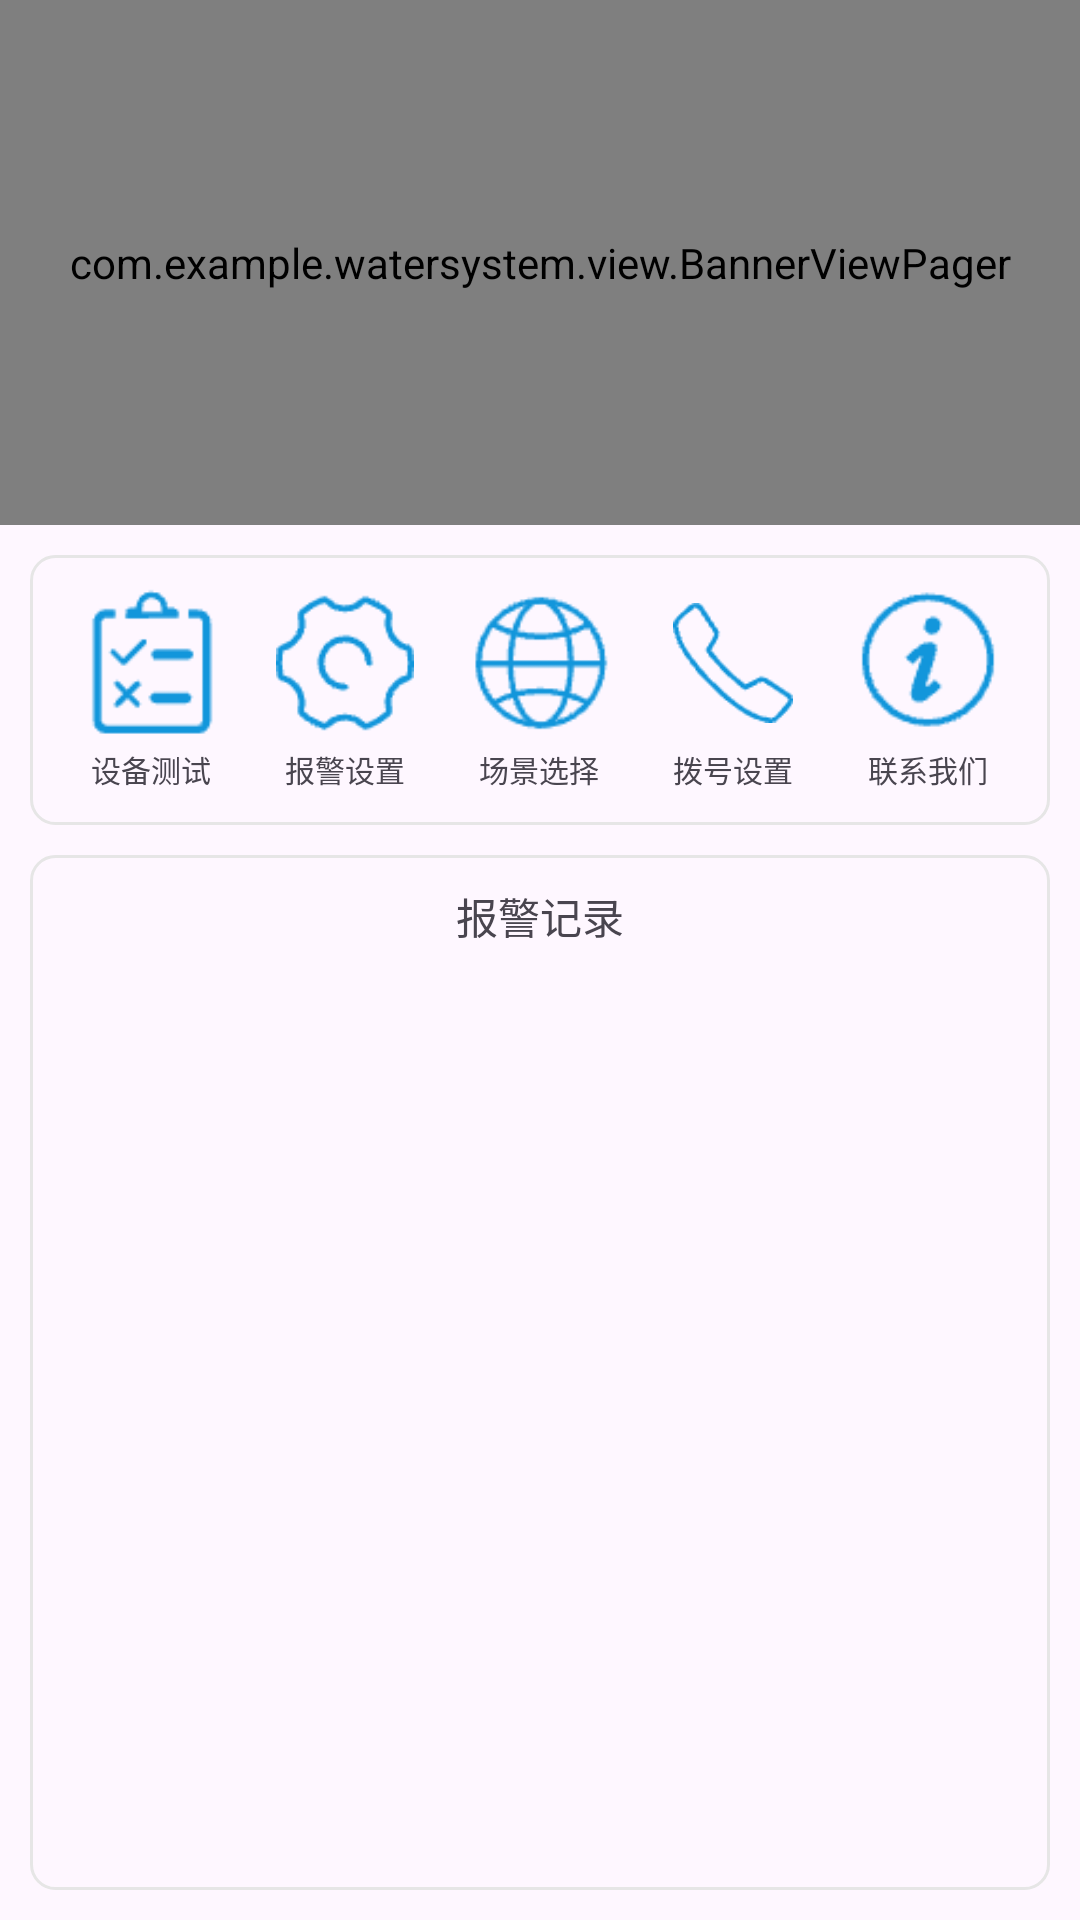

Produce the Android XML layout that renders to this screen, including the resource entries it uses.
<!-- AndroidManifest.xml: application theme Theme.WaterSystem -->
<!-- res/layout/fragment_home.xml -->
<?xml version="1.0" encoding="utf-8"?>
<LinearLayout xmlns:android="http://schemas.android.com/apk/res/android"
    android:layout_width="match_parent"
    android:layout_height="match_parent"
    android:orientation="vertical">

    <com.example.watersystem.view.BannerViewPager
        android:id="@+id/home_banner"
        android:layout_width="match_parent"
        android:layout_height="175dp"/>

    <LinearLayout
        android:layout_width="match_parent"
        android:layout_height="90dp"
        android:layout_marginHorizontal="10dp"
        android:layout_marginTop="10dp"
        android:paddingVertical="10dp"
        android:background="@drawable/home_stroke_background"
        android:gravity="center"
        android:orientation="horizontal">

        <LinearLayout
            android:id="@+id/home_test"
            android:layout_width="0dp"
            android:layout_weight="1"
            android:layout_height="wrap_content"
            android:gravity="center"
            android:orientation="vertical">

            <ImageView
                android:layout_width="wrap_content"
                android:layout_height="50dp"
                android:src="@drawable/home_test"
                android:scaleType="fitCenter"/>

            <TextView
                android:layout_width="wrap_content"
                android:layout_height="wrap_content"
                android:layout_marginTop="3dp"
                android:textSize="10sp"
                android:text="@string/home_test"/>

        </LinearLayout>

        <LinearLayout
            android:id="@+id/home_setting"
            android:layout_width="0dp"
            android:layout_weight="1"
            android:layout_height="wrap_content"
            android:gravity="center"
            android:orientation="vertical">

            <ImageView
                android:layout_width="wrap_content"
                android:layout_height="50dp"
                android:paddingVertical="2dp"
                android:src="@drawable/home_setting"
                android:scaleType="fitCenter"/>

            <TextView
                android:layout_width="wrap_content"
                android:layout_height="wrap_content"
                android:layout_marginTop="3dp"
                android:textSize="10sp"
                android:text="@string/home_setting"/>

        </LinearLayout>

        <LinearLayout
            android:id="@+id/home_analysis"
            android:layout_width="0dp"
            android:layout_weight="1"
            android:layout_height="wrap_content"
            android:gravity="center"
            android:orientation="vertical">

            <ImageView
                android:layout_width="wrap_content"
                android:layout_height="50dp"
                android:src="@drawable/home_analysis"
                android:scaleType="fitCenter"/>

            <TextView
                android:layout_width="wrap_content"
                android:layout_height="wrap_content"
                android:layout_marginTop="3dp"
                android:textSize="10sp"
                android:text="@string/home_analysis"/>

        </LinearLayout>

        <LinearLayout
            android:id="@+id/home_phone"
            android:layout_width="0dp"
            android:layout_weight="1"
            android:layout_height="wrap_content"
            android:gravity="center"
            android:orientation="vertical">

            <ImageView
                android:layout_width="wrap_content"
                android:layout_height="50dp"
                android:paddingVertical="5dp"
                android:src="@drawable/home_phone"
                android:scaleType="fitCenter"/>

            <TextView
                android:layout_width="wrap_content"
                android:layout_height="wrap_content"
                android:layout_marginTop="3dp"
                android:textSize="10sp"
                android:text="@string/home_phone"/>

        </LinearLayout>

        <LinearLayout
            android:id="@+id/home_about"
            android:layout_width="0dp"
            android:layout_weight="1"
            android:layout_height="wrap_content"
            android:gravity="center"
            android:orientation="vertical">

            <ImageView
                android:layout_width="wrap_content"
                android:layout_height="50dp"
                android:src="@drawable/home_about"
                android:scaleType="fitCenter"/>

            <TextView
                android:layout_width="wrap_content"
                android:layout_height="wrap_content"
                android:layout_marginTop="3dp"
                android:textSize="10sp"
                android:text="@string/home_about"/>

        </LinearLayout>

    </LinearLayout>

    <LinearLayout
        android:layout_width="match_parent"
        android:layout_height="match_parent"
        android:layout_marginHorizontal="10dp"
        android:layout_marginTop="10dp"
        android:paddingVertical="10dp"
        android:layout_marginBottom="10dp"
        android:orientation="vertical"
        android:background="@drawable/home_stroke_background">

        <TextView
            android:layout_width="match_parent"
            android:layout_height="wrap_content"
            android:text="@string/home_warn"
            android:gravity="center_horizontal"/>

        <androidx.recyclerview.widget.RecyclerView
            android:layout_width="match_parent"
            android:layout_height="match_parent"
            android:gravity="center" />


    </LinearLayout>



</LinearLayout>
<!-- resources referenced by this layout -->
<resources>
  <!-- drawable home_about: png bitmap (drawable, 1101 bytes) -->
  <!-- drawable home_analysis: png bitmap (drawable, 1449 bytes) -->
  <!-- drawable home_phone: png bitmap (drawable, 1016 bytes) -->
  <!-- drawable home_setting: png bitmap (drawable, 1140 bytes) -->
  <!-- drawable home_stroke_background (drawable) -->
  <shape xmlns:android="http://schemas.android.com/apk/res/android">
      <corners android:radius="8dp" /> 
      <stroke
          android:width="1dp"
          android:color="#e6e6e6" /> 
      <padding
          android:left="8dp"
          android:top="8dp"
          android:right="8dp"
          android:bottom="8dp" /> 
      <item>
          <shape>
              <solid android:color="#33000000" /> 
              <corners android:radius="8dp" /> 
          </shape>
      </item>
  </shape>
  <!-- drawable home_test: png bitmap (drawable, 885 bytes) -->
  <string name="home_about">联系我们</string>
  <string name="home_analysis">场景选择</string>
  <string name="home_phone">拨号设置</string>
  <string name="home_setting">报警设置</string>
  <string name="home_test">设备测试</string>
  <string name="home_warn">报警记录</string>
  <style name="Theme.WaterSystem" parent="Base.Theme.WaterSystem" />
  <style name="Base.Theme.WaterSystem" parent="Theme.Material3.DayNight.NoActionBar">
          
          
      </style>
</resources>
